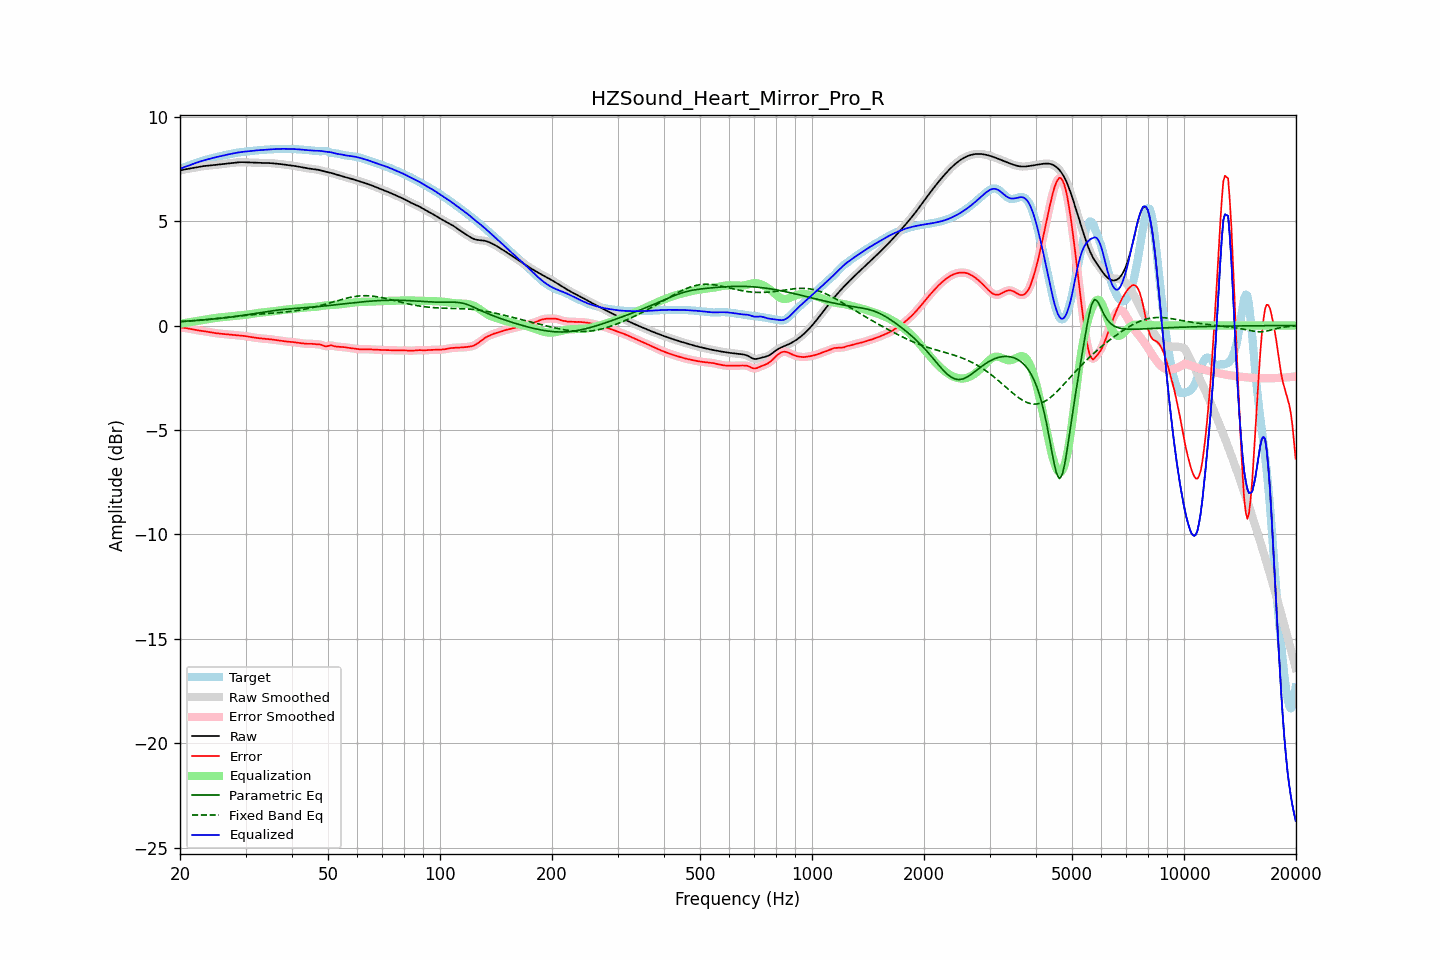

Source data for this figure (header and first rows):
frequency, raw, error, smoothed, error_smoothed, equalization, parametric_eq, fixed_band_eq, equalized_raw, equalized_smoothed, target
20.00, 7.42, -0.09, 7.42, -0.09, 0.08, 0.19, 0.18, 7.50, 7.50, 7.51
20.20, 7.44, -0.09, 7.44, -0.09, 0.09, 0.20, 0.19, 7.54, 7.54, 7.54
20.40, 7.46, -0.10, 7.46, -0.10, 0.11, 0.20, 0.19, 7.57, 7.57, 7.56
20.61, 7.48, -0.11, 7.48, -0.11, 0.12, 0.21, 0.20, 7.60, 7.60, 7.59
20.81, 7.49, -0.13, 7.49, -0.13, 0.13, 0.21, 0.20, 7.62, 7.62, 7.62
21.02, 7.51, -0.14, 7.51, -0.14, 0.15, 0.22, 0.21, 7.65, 7.65, 7.65
21.23, 7.52, -0.16, 7.52, -0.16, 0.16, 0.22, 0.21, 7.68, 7.68, 7.68
21.44, 7.53, -0.17, 7.53, -0.17, 0.17, 0.23, 0.22, 7.70, 7.70, 7.71
21.66, 7.55, -0.19, 7.55, -0.19, 0.19, 0.23, 0.23, 7.73, 7.73, 7.73
21.87, 7.56, -0.20, 7.56, -0.20, 0.20, 0.24, 0.23, 7.76, 7.76, 7.76
22.09, 7.57, -0.22, 7.57, -0.22, 0.21, 0.24, 0.24, 7.79, 7.79, 7.79
22.31, 7.59, -0.23, 7.59, -0.23, 0.23, 0.25, 0.24, 7.82, 7.82, 7.82
22.54, 7.60, -0.24, 7.60, -0.24, 0.24, 0.25, 0.25, 7.84, 7.84, 7.84
22.76, 7.62, -0.25, 7.62, -0.25, 0.25, 0.26, 0.26, 7.87, 7.87, 7.87
22.99, 7.63, -0.26, 7.63, -0.26, 0.26, 0.27, 0.26, 7.89, 7.89, 7.89
23.22, 7.64, -0.27, 7.64, -0.27, 0.27, 0.27, 0.27, 7.91, 7.91, 7.91
23.45, 7.65, -0.29, 7.65, -0.29, 0.29, 0.28, 0.28, 7.94, 7.94, 7.93
23.69, 7.66, -0.30, 7.66, -0.30, 0.30, 0.28, 0.29, 7.96, 7.96, 7.95
23.92, 7.66, -0.31, 7.66, -0.31, 0.31, 0.29, 0.29, 7.98, 7.98, 7.98
24.16, 7.67, -0.33, 7.67, -0.33, 0.33, 0.30, 0.30, 8.00, 8.00, 8.00
24.40, 7.68, -0.34, 7.68, -0.34, 0.34, 0.31, 0.31, 8.02, 8.02, 8.02
24.65, 7.68, -0.35, 7.68, -0.35, 0.35, 0.31, 0.32, 8.03, 8.03, 8.04
24.89, 7.69, -0.36, 7.69, -0.36, 0.36, 0.32, 0.33, 8.05, 8.05, 8.06
25.14, 7.70, -0.37, 7.70, -0.37, 0.37, 0.33, 0.34, 8.07, 8.07, 8.07
25.39, 7.71, -0.38, 7.71, -0.38, 0.38, 0.34, 0.34, 8.09, 8.09, 8.09
25.65, 7.72, -0.39, 7.72, -0.39, 0.39, 0.34, 0.35, 8.11, 8.11, 8.11
25.91, 7.73, -0.40, 7.73, -0.40, 0.40, 0.35, 0.36, 8.13, 8.13, 8.13
26.16, 7.74, -0.40, 7.74, -0.40, 0.41, 0.36, 0.37, 8.15, 8.14, 8.14
26.43, 7.75, -0.41, 7.75, -0.41, 0.41, 0.37, 0.38, 8.16, 8.16, 8.16
26.69, 7.76, -0.42, 7.76, -0.42, 0.42, 0.38, 0.39, 8.18, 8.18, 8.18
26.96, 7.77, -0.43, 7.77, -0.43, 0.43, 0.39, 0.40, 8.20, 8.19, 8.19
27.23, 7.78, -0.44, 7.78, -0.44, 0.44, 0.40, 0.41, 8.21, 8.21, 8.21
27.50, 7.78, -0.44, 7.78, -0.44, 0.44, 0.41, 0.41, 8.23, 8.23, 8.23
27.77, 7.79, -0.45, 7.79, -0.45, 0.45, 0.42, 0.42, 8.24, 8.24, 8.24
28.05, 7.80, -0.46, 7.80, -0.46, 0.46, 0.43, 0.43, 8.26, 8.26, 8.26
28.33, 7.81, -0.46, 7.81, -0.46, 0.46, 0.44, 0.44, 8.27, 8.27, 8.27
28.62, 7.82, -0.47, 7.82, -0.47, 0.47, 0.45, 0.45, 8.29, 8.29, 8.29
28.90, 7.82, -0.48, 7.82, -0.48, 0.48, 0.46, 0.46, 8.30, 8.30, 8.30
29.19, 7.82, -0.48, 7.82, -0.48, 0.48, 0.47, 0.47, 8.31, 8.31, 8.31
29.48, 7.82, -0.49, 7.82, -0.49, 0.49, 0.48, 0.47, 8.32, 8.32, 8.31
29.78, 7.82, -0.50, 7.82, -0.50, 0.50, 0.50, 0.48, 8.33, 8.33, 8.32
30.08, 7.82, -0.51, 7.82, -0.51, 0.52, 0.51, 0.49, 8.33, 8.33, 8.33
30.38, 7.81, -0.53, 7.81, -0.53, 0.53, 0.52, 0.50, 8.34, 8.34, 8.34
30.68, 7.81, -0.54, 7.81, -0.54, 0.54, 0.53, 0.50, 8.35, 8.35, 8.35
30.99, 7.80, -0.55, 7.81, -0.55, 0.55, 0.54, 0.51, 8.36, 8.36, 8.36
31.30, 7.80, -0.57, 7.80, -0.57, 0.56, 0.56, 0.52, 8.37, 8.37, 8.37
31.61, 7.80, -0.58, 7.80, -0.58, 0.58, 0.57, 0.52, 8.38, 8.38, 8.38
31.93, 7.80, -0.59, 7.80, -0.59, 0.59, 0.58, 0.53, 8.38, 8.38, 8.38
32.24, 7.79, -0.60, 7.79, -0.60, 0.60, 0.59, 0.54, 8.39, 8.39, 8.39
32.57, 7.79, -0.61, 7.79, -0.61, 0.61, 0.61, 0.54, 8.40, 8.40, 8.40
32.89, 7.79, -0.61, 7.79, -0.61, 0.61, 0.62, 0.55, 8.40, 8.40, 8.40
33.22, 7.79, -0.62, 7.79, -0.62, 0.62, 0.63, 0.55, 8.41, 8.41, 8.41
33.55, 7.79, -0.63, 7.79, -0.63, 0.63, 0.64, 0.56, 8.41, 8.41, 8.41
33.89, 7.78, -0.64, 7.78, -0.64, 0.64, 0.66, 0.57, 8.42, 8.42, 8.42
34.23, 7.78, -0.64, 7.78, -0.64, 0.64, 0.67, 0.57, 8.43, 8.43, 8.43
34.57, 7.78, -0.65, 7.78, -0.65, 0.65, 0.68, 0.58, 8.43, 8.43, 8.43
34.92, 7.78, -0.66, 7.78, -0.66, 0.66, 0.69, 0.58, 8.44, 8.44, 8.43
35.27, 7.77, -0.67, 7.77, -0.67, 0.67, 0.70, 0.59, 8.44, 8.44, 8.44
35.62, 7.77, -0.68, 7.77, -0.68, 0.68, 0.71, 0.59, 8.44, 8.44, 8.44
35.97, 7.76, -0.69, 7.76, -0.69, 0.69, 0.72, 0.60, 8.45, 8.45, 8.45
... 635 more rows
